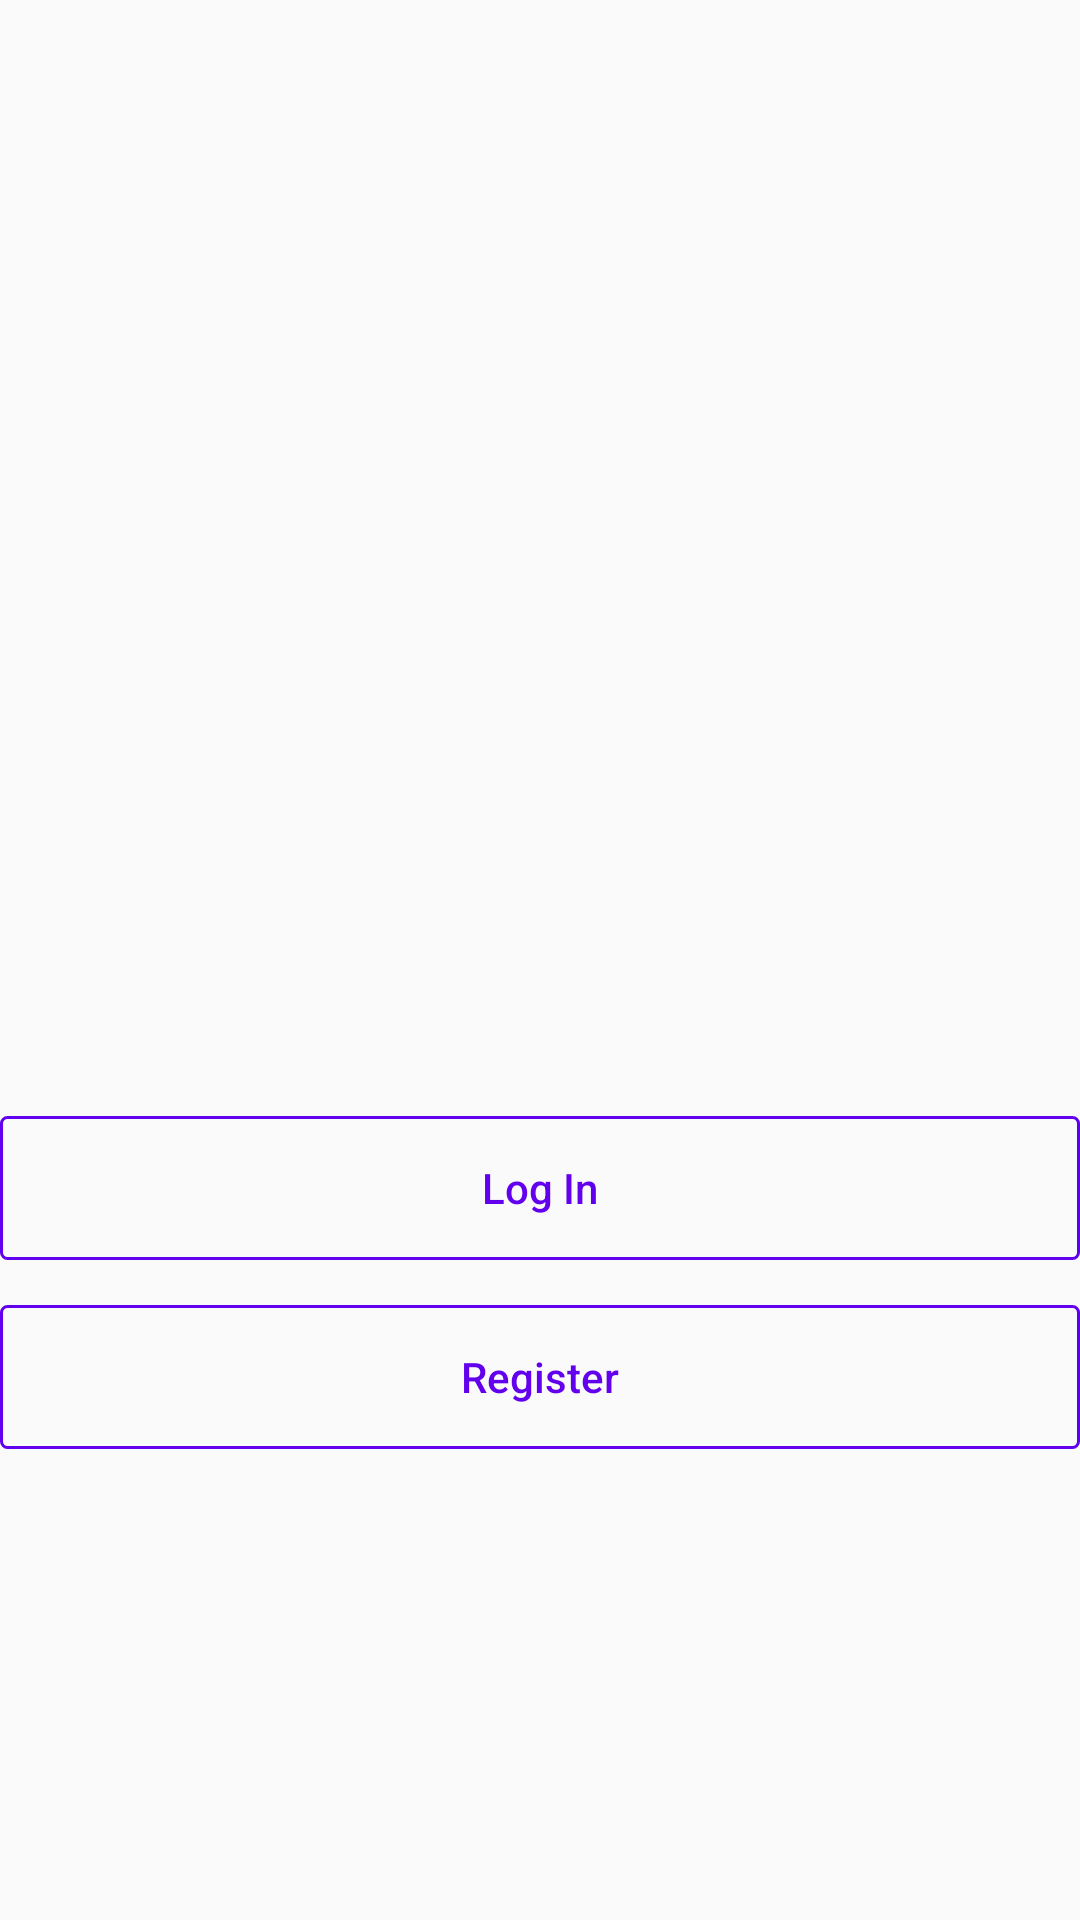

Layout XML and referenced resources for this Android screen:
<!-- AndroidManifest.xml: application theme AppTheme -->
<!-- res/layout/activity_start.xml -->
<?xml version="1.0" encoding="utf-8"?>
<LinearLayout xmlns:android="http://schemas.android.com/apk/res/android"
    xmlns:app="http://schemas.android.com/apk/res-auto"
    xmlns:tools="http://schemas.android.com/tools"
    android:layout_width="match_parent"
    android:gravity="center"
    android:orientation="vertical"
    android:layout_height="match_parent"
    tools:context=".StartActivity">

    <ImageView
        android:layout_width="wrap_content"
        android:layout_height="200dp"
        android:src="@drawable/logo"/>
    <Button
        android:layout_width="match_parent"
        android:layout_height="wrap_content"
        android:textAllCaps="false"
        android:text="Log In"
        android:layout_marginTop="15dp"
        android:textColor="@color/colorPrimary"
        android:id="@+id/login"
        android:background="@drawable/button_background"/>
    <Button
        android:layout_width="match_parent"
        android:layout_height="wrap_content"
        android:textAllCaps="false"
        android:text="Register"
        android:layout_marginTop="15dp"
        android:textColor="@color/colorPrimary"
        android:id="@+id/register"
        android:background="@drawable/button_background"/>

</LinearLayout>
<!-- resources referenced by this layout -->
<resources>
  <!-- drawable button_background (drawable) -->
  <?xml version="1.0" encoding="utf-8"?>
  <shape xmlns:android="http://schemas.android.com/apk/res/android"
      android:shape="rectangle">
      <corners android:radius="2dp"/>
      <stroke android:width="1dp"
          android:color="@color/colorPrimary"/>
  
  </shape>
  <style name="AppTheme" parent="Theme.AppCompat.Light.DarkActionBar">
          
          <item name="colorPrimary">@color/colorPrimary</item>
          <item name="colorPrimaryDark">@color/colorPrimaryDark</item>
          <item name="colorAccent">@color/colorAccent</item>
      </style>
  <!-- not gathered from this repository: default colours our renderer supplied (Android Studio template values) -->
  <color name="colorPrimary">#FF6200EE</color>
  <color name="colorPrimaryDark">#FF3700B3</color>
  <color name="colorAccent">#FF03DAC5</color>
</resources>
